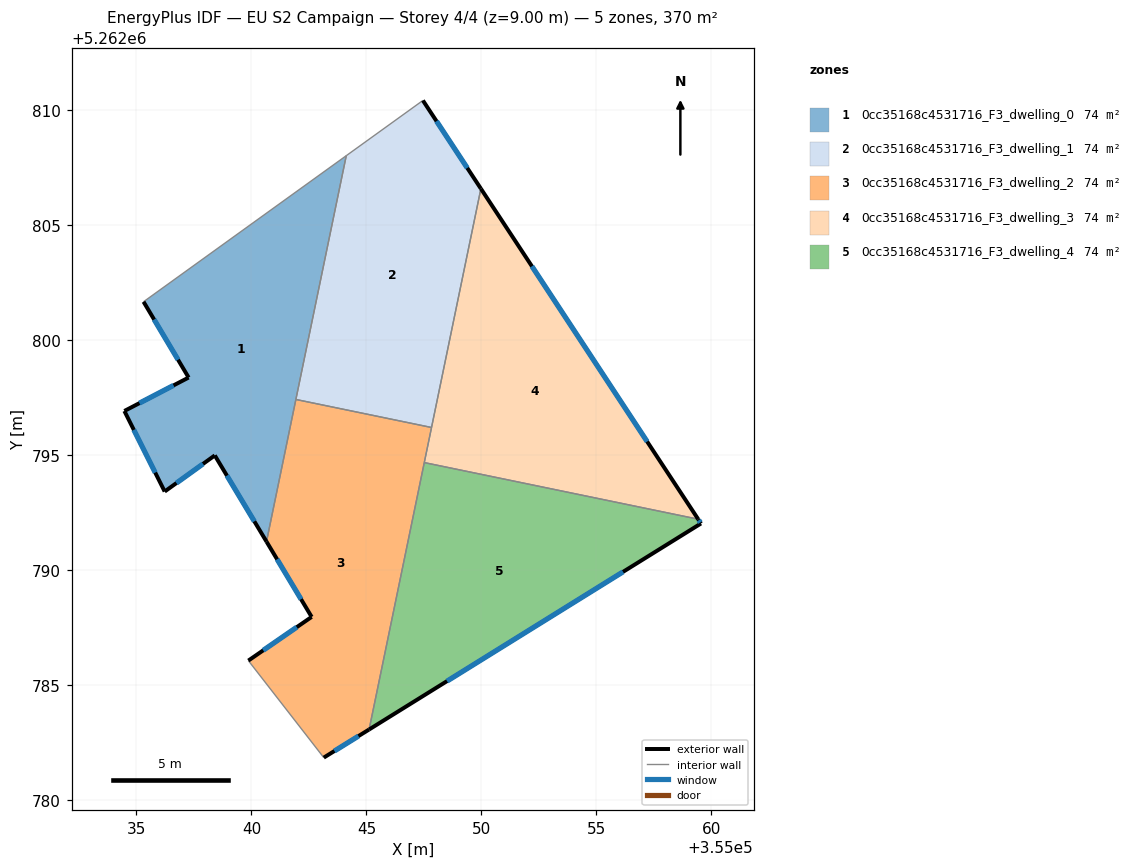
=== STOREY PLAN SPEC (per zone: floor XY polygon, exterior-wall plan segments, windows/doors) ===
zone 1: 0cc35168c4531716_F3_dwelling_0  (73.9 m²)
  floor: (355044.12, 5262808.02) (355040.65, 5262791.24) (355038.41, 5262794.99) (355036.23, 5262793.42) (355034.47, 5262796.92) (355037.27, 5262798.37) (355035.31, 5262801.67)
  exterior wall: (355037.27, 5262798.37) – (355034.47, 5262796.92)  [3.1 m]
    window: (355036.61, 5262798.03) – (355035.13, 5262797.26)  [2.7 m²]
  exterior wall: (355035.31, 5262801.67) – (355037.27, 5262798.37)  [3.8 m]
    window: (355035.77, 5262800.89) – (355036.81, 5262799.14)  [3.2 m²]
  exterior wall: (355038.41, 5262794.99) – (355040.65, 5262791.24)  [4.4 m]
    window: (355038.93, 5262794.11) – (355040.13, 5262792.12)  [3.7 m²]
  exterior wall: (355036.23, 5262793.42) – (355038.41, 5262794.99)  [2.7 m]
    window: (355036.74, 5262793.78) – (355037.89, 5262794.62)  [2.3 m²]
  exterior wall: (355034.47, 5262796.92) – (355036.23, 5262793.42)  [3.9 m]
    window: (355034.89, 5262796.09) – (355035.81, 5262794.24)  [3.3 m²]
  interior walls: 3
zone 2: 0cc35168c4531716_F3_dwelling_1  (73.9 m²)
  floor: (355047.45, 5262810.42) (355049.97, 5262806.58) (355047.83, 5262796.20) (355041.93, 5262797.42) (355044.12, 5262808.02)
  exterior wall: (355049.97, 5262806.58) – (355047.45, 5262810.42)  [4.6 m]
    window: (355049.38, 5262807.48) – (355048.04, 5262809.52)  [3.9 m²]
  interior walls: 4
zone 3: 0cc35168c4531716_F3_dwelling_2  (73.9 m²)
  floor: (355047.83, 5262796.20) (355045.11, 5262783.07) (355043.14, 5262781.85) (355039.86, 5262786.06) (355042.62, 5262787.96) (355040.65, 5262791.24) (355041.93, 5262797.42)
  exterior wall: (355042.62, 5262787.96) – (355039.86, 5262786.06)  [3.3 m]
    window: (355041.97, 5262787.52) – (355040.51, 5262786.51)  [2.8 m²]
  exterior wall: (355040.65, 5262791.24) – (355042.62, 5262787.96)  [3.8 m]
    window: (355041.11, 5262790.47) – (355042.16, 5262788.73)  [3.2 m²]
  exterior wall: (355043.14, 5262781.85) – (355045.11, 5262783.07)  [2.3 m]
    window: (355043.61, 5262782.13) – (355044.65, 5262782.78)  [2.0 m²]
  interior walls: 5
zone 4: 0cc35168c4531716_F3_dwelling_3  (73.9 m²)
  floor: (355049.97, 5262806.58) (355059.42, 5262792.21) (355047.51, 5262794.67)
  exterior wall: (355059.42, 5262792.21) – (355049.97, 5262806.58)  [17.2 m]
    window: (355057.20, 5262795.59) – (355052.19, 5262803.21)  [14.5 m²]
  interior walls: 3
zone 5: 0cc35168c4531716_F3_dwelling_4  (73.9 m²)
  floor: (355059.42, 5262792.21) (355059.54, 5262792.03) (355045.11, 5262783.07) (355047.51, 5262794.67)
  exterior wall: (355059.54, 5262792.03) – (355059.42, 5262792.21)  [0.2 m]
    window: (355059.51, 5262792.07) – (355059.45, 5262792.17)  [0.2 m²]
  exterior wall: (355045.11, 5262783.07) – (355059.54, 5262792.03)  [17.0 m]
    window: (355048.50, 5262785.17) – (355056.15, 5262789.92)  [14.3 m²]
  interior walls: 2

=== DERIVED (storey summary) ===
Building: EU S2 Campaign
Storey: 4 of 4  (floor level z = 9.00 m)
Storey gross floor area: 369.7 m²
Zones on this storey: 5
  - 0cc35168c4531716_F3_dwelling_0: floor 73.9 m²; exterior wall 18.0 m (53.9 m²); 5 window(s) 15.2 m²; WWR 28.1%
  - 0cc35168c4531716_F3_dwelling_1: floor 73.9 m²; exterior wall 4.6 m (13.8 m²); 1 window(s) 3.9 m²; WWR 28.1%
  - 0cc35168c4531716_F3_dwelling_2: floor 73.9 m²; exterior wall 9.5 m (28.4 m²); 3 window(s) 8.0 m²; WWR 28.1%
  - 0cc35168c4531716_F3_dwelling_3: floor 73.9 m²; exterior wall 17.2 m (51.6 m²); 1 window(s) 14.5 m²; WWR 28.1%
  - 0cc35168c4531716_F3_dwelling_4: floor 73.9 m²; exterior wall 17.2 m (51.6 m²); 2 window(s) 14.5 m²; WWR 28.1%
Zone adjacency (shared interzone walls):
  - 0cc35168c4531716_F3_dwelling_0 ↔ 0cc35168c4531716_F3_dwelling_1
  - 0cc35168c4531716_F3_dwelling_0 ↔ 0cc35168c4531716_F3_dwelling_2
  - 0cc35168c4531716_F3_dwelling_1 ↔ 0cc35168c4531716_F3_dwelling_2
  - 0cc35168c4531716_F3_dwelling_1 ↔ 0cc35168c4531716_F3_dwelling_3
  - 0cc35168c4531716_F3_dwelling_2 ↔ 0cc35168c4531716_F3_dwelling_3
  - 0cc35168c4531716_F3_dwelling_2 ↔ 0cc35168c4531716_F3_dwelling_4
  - 0cc35168c4531716_F3_dwelling_3 ↔ 0cc35168c4531716_F3_dwelling_4